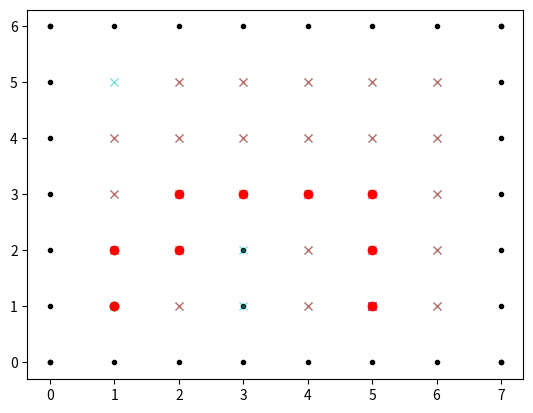

Python code for this plot:
import matplotlib.pyplot as plt

from sys import maxsize

import math

class MAP:

    def __init__(self, x, y, ptype, tag):
        self.x = x
        self.y = y
        self.type = ptype
        self.t = tag
        self.h = maxsize
        self.k = maxsize
        self.b = []


class OPENLIST:

    def __init__(self):
        self.openlist = ["#"]

    def add(self, x, y, value):
        point_data = [x, y, value]
        self.openlist.append(point_data)
        index = len(self.openlist) - 1

        if(index == 1):
            return self.openlist[1][2]
        while(self.openlist[index][2] < self.openlist[math.floor(index/2)][2] and index != 1):
            self.openlist[index], self.openlist[math.floor(index/2)] = self.openlist[math.floor(index/2)], self.openlist[index]
            index = math.floor(index/2)

        return self.openlist[1]

    def min_val(self):
        if(len(self.openlist) <= 1):
            return None
        return self.openlist[1]

    def pop(self):
        if(len(self.openlist) <= 1):
            return None

        min_value = self.openlist[1][2]
        length = index = len(self.openlist) - 1

        self.openlist[index], self.openlist[1] = self.openlist[1], self.openlist[index]
        self.openlist.pop(index)
        length -= 1  

        if(length <= 1):
            return min_value

        min_index = index = 1   
        while(index * 2 - 1 <= length):
            if(index * 2 > length):
                min_index = index * 2 - 1
            elif(self.openlist[index * 2 - 1][2] < self.openlist[index * 2][2]):
                min_index = index * 2 - 1
            else:
                min_index = index * 2
            self.openlist[index], self.openlist[min_index] = self.openlist[min_index], self.openlist[index]
            index = min_index

        return min_value




class DSTAR:
    
    def __init__(self, x_range, y_range, ox, oy, start, goal):
        self.ox = ox
        self.oy = oy
        self.obs = self.obstacle(ox, oy)
        self.x_range = x_range
        self.y_range = y_range
        self.start = start
        self.goal = goal
        self.open_list = OPENLIST()
        self.map = self.map_init(x_range, y_range)
        self.motion =   [[1, 0],
                        [0, 1],
                        [-1, 0],
                        [0, -1]]

    def obstacle(self, ox, oy):
        temp_obs = []
        for i in range(0, len(ox)):
            temp_obs.append([ox[i], oy[i]])
        return temp_obs

    def point_type(self, x, y):
        if([x, y] in self.obs):
            return "#"
        elif(self.start[0] == x and self.start[1] == y):
            return "s"
        elif(self.goal[0] == x and self.goal[1] == y):
            return "g"
        else:
            return "."

    # def neighbor():
        


    def map_init(self, x_range, y_range):
        map_data_row = []
        map_data_line = []
        for i in range(0, y_range + 2):         
            for j in range(0, x_range + 2):                
                map_data_line.append(MAP(i, j, self.point_type(i, j), "new"))
            map_data_row.append(map_data_line)
            map_data_line = []

        self.open_list.add(self.goal[0], self.goal[1], 0)
        map_data_row[self.goal[0]][self.goal[1]].h = 0
        map_data_row[self.goal[0]][self.goal[1]].k = 0

        return map_data_row

    def cost(self, x, y):
        if(x.type == "#" or y.type == "#"):
            return maxsize
        return math.sqrt(math.pow((x.x - y.x), 2) +
                         math.pow((x.y - y.y), 2))

    def map_edit(self, x, y, status):
        self.map[x][y].type = status

    def process_state(self):
        pos = self.open_list.min_val()
        if(pos == None):
            return -1
        x = self.map[pos[0]][pos[1]]
        k_old = x.k
        self.open_list.pop()
        x.t = self.map[pos[0]][pos[1]].t = "closed"

        plt.plot(x.x, x.y, "xr", alpha = 0.5)
                # for stopping simulation with the esc key.
        plt.pause(0.001)

        if(k_old < x.h):
            for i in enumerate(self.motion):
                if(not(1 <= pos[0] + i[1][0] <= self.x_range and 1 <= pos[1] + i[1][1] <= self.y_range)):
                        continue
                y = self.map[pos[0] + i[1][0]][pos[1] + i[1][1]]

                if(y.h <= k_old and x.h > y.h + self.cost(x, y)):
                    x.b = y; 
                    x.h = y.h + self.cost(x, y)

        if(k_old == x.h):
            for i in enumerate(self.motion):
                if(not(1 <= pos[0] + i[1][0] <= self.x_range and 1 <= pos[1] + i[1][1] <= self.y_range)):
                    continue
                y = self.map[pos[0] + i[1][0]][pos[1] + i[1][1]]

                if(y.t == "new" or
                (y.b == x and y.h != x.h + self.cost(x, y)) or (y.b != x and y.h > x.h + self.cost(x, y))): 
                    y.b = x 
                    self.insert(y, x.h + self.cost(x, y))

        else:
            for i in enumerate(self.motion):
                if(not(1 <= pos[0] + i[1][0] <= self.x_range and 1 <= pos[1] + i[1][1] <= self.y_range)):
                    continue
                y = self.map[pos[0] + i[1][0]][pos[1] + i[1][1]]

                if(y.t == "new" or (y.b == x and y.h != x.h + self.cost(x, y))):
                    y.b = x
                    self.insert(y, x.h + self.cost(x, y))
                elif(y.b != x and y.h > x.h + self.cost(x, y)):
                    self.insert(x, x.h)
                elif(y.b != x and x.h > y.h + self.cost(x, y) and y.t == "closed" and y.h > k_old):
                    self.insert(y, y.h)
                
        self.map_updata(x)
        self.map_updata(y)
        return self.open_list.min_val()


    def min_state():
        pass

    def insert(self, x, hnew):
        if(x.t == "new"):
            x.k = hnew
        if(x.t == "open"):
            x.k = min(x.k, hnew)
        if(x.t == "closed"):
            x.k = min(x.k, hnew)
            x.t = "open"
        x.h = x.k
        x.t = "open"
        plt.plot(x.x, x.y, "xc", alpha = 0.5)
        
        self.open_list.add(x.x, x.y, x.k)

    def map_updata(self, x):
        self.map[x.x][x.y] = x

    def modify_cost(self, x):
        if x.t == "close":
            self.insert(x, x.h)



    def run(self):

        while(1):
            kmin = self.process_state()
            point = self.open_list.min_val()
            if(point == None):
                exit()
            if(point[0] == self.start[0] and point[1] == self.start[1]):
                break
        
        route = self.map[point[0]][point[1]]
        while(1):
            if(route.x == self.goal[0] and route.y == self.goal[1]):
                plt.plot(route.x, route.y, "or")
                plt.pause(0.01)
                break
            plt.plot(route.x, route.y, "or")
            plt.pause(0.01)
            route = route.b

        pass

def main():

    x_range = 6
    y_range = 5
    ox = [3, 3]
    oy = [1, 2]
    for i in range(0, x_range + 2):
        ox.append(i)
        oy.append(0)
    for i in range(0, x_range + 2):
        ox.append(i)
        oy.append(y_range + 1)
    for i in range(0, y_range + 2):
        ox.append(0)
        oy.append(i)
    for i in range(0, y_range + 2):
        ox.append(x_range + 1)
        oy.append(i)

    start = [1, 1]
    goal = [5, 1]

    plt.plot(ox, oy, ".k")
    plt.plot(start[0], start[1], "og")
    plt.plot(goal[0], goal[1], "xb")
    plt.pause(0.01)

    d_star = DSTAR(x_range, y_range, ox, oy, start, goal)
    d_star.run()



if __name__ == "__main__":
    main()

